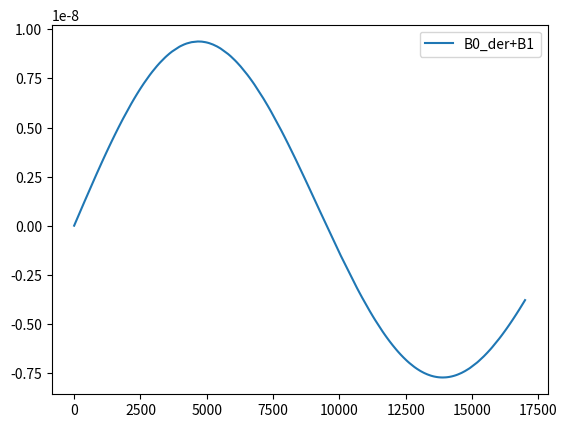

The matplotlib source for this figure:
from math import *
import numpy as np
import matplotlib.pyplot as plt

def Bessel (t,x,m):
    return np.cos(m*t - x*np.sin(t)) / np.pi

def derivative(func, var):   # сумма левой и правой конечных разностей
    h = var[1] - var[0]
    print("H=",h)
    der = []
    for i in range(1, len(func)-1):
        der.append((func[i + 1] - func[i-1]) / h / 2)
    return der

def simpson_rule(func, a, b, nseg,show,x,m):
    if nseg%2 == 1:
        nseg += 1
    dx = 1.0 * (b - a) / nseg
    arr=[]
    sum = (func(a,x,m) + 4 * func(a + dx,x,m) + func(b,x,m))
    for i in range(1, int(nseg*0.5)):
        last_sum = sum
        sum += 2 * func(a + (2 * i) * dx,x,m) + 4 * func(a + (2 * i + 1) * dx,x,m)
        arr.append(sum*dx/3)
        if i%2==0 and show==1:
            print("Iteration\t",i)
            print("Ошибка численного интегрирования методом трапеций = ", (sum - last_sum) * dx)
    return sum*dx/3
if __name__ == '__main__':
    num = 17000 # 1/170000 ** 2 ~ E-10
    num_tau = 16  # ~E-6
    x_val = np.linspace(0, 2 * np.pi, num + 1)
    arrX = np.linspace(0,num+1,num+1)
    a=0
    b=pi
    tau = np.linspace(0, np.pi, num_tau + 1)
    precision = 1e-10
    B_1=[]
    B_0=[]
    SUMM=np.zeros(num+1)
    for k in x_val:
        B_1.append(simpson_rule(Bessel, a, b, num_tau,show=0,x=k,m=1))
    x_val = np.insert(x_val, 0, x_val[0] - x_val[1])
    x_val = np.append(x_val, x_val[-1] + x_val[2])
    for k in x_val:
        B_0.append(simpson_rule(Bessel, a, b, num_tau,show=0,x=k,m=0))
    #plt.plot(x_val, B_0, label='B0')
    B0_der = derivative(B_0, x_val)
    for k in range(num+1):
        SUMM[k]=B_1[k]+B0_der[k]
    plt.plot(arrX,SUMM,label='B0_der+B1')
    # print(sum((np.array(B_1) + np.array(B0_der))))
    # print(len(B_1),len(B0_der))
    x_val = np.linspace(0, 2 * np.pi, num + 1)
    # plt.plot(x_val, B_1, label='B1')
    # plt.plot(x_val, B0_der, label='B0_der')
    plt.legend()
    plt.show()
